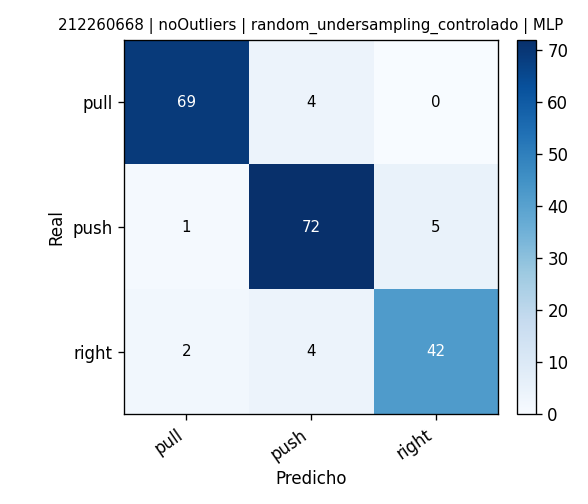

The data file committed next to this chart (first rows):
, pred_pull, pred_push, pred_right
real_pull, 69, 4, 0
real_push, 1, 72, 5
real_right, 2, 4, 42
